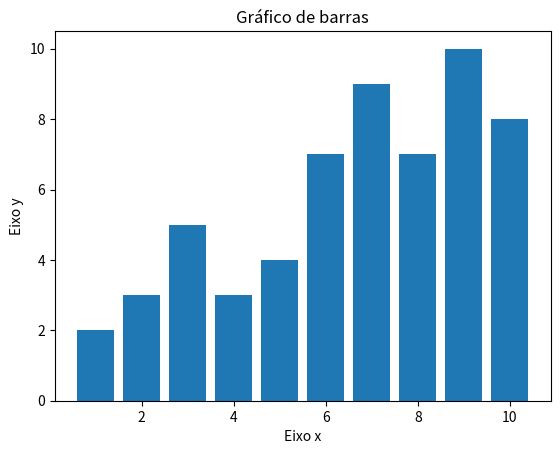

Reproduce this figure in Python.
import matplotlib.pyplot as plt  # rename as plt

x = [1, 2, 3, 4, 5, 6, 7, 8, 9, 10]
y = [2, 3, 5, 3, 4, 7, 9, 7, 10, 8]

titulo = "Gráfico de barras"
eixox = "Eixo x"
eixoy = "Eixo y"


# Definido título do gráfico
plt.title(titulo)  # define o título

# Definindo nome aos eixos do gráfico:
plt.xlabel(eixox)  # eixo x
plt.ylabel(eixoy)  # eixo y

plt.bar(x, y)  # Aqui que muda, teremos assim um gráfico de barras.

plt.show()  # mostra o gráfico e mtela

